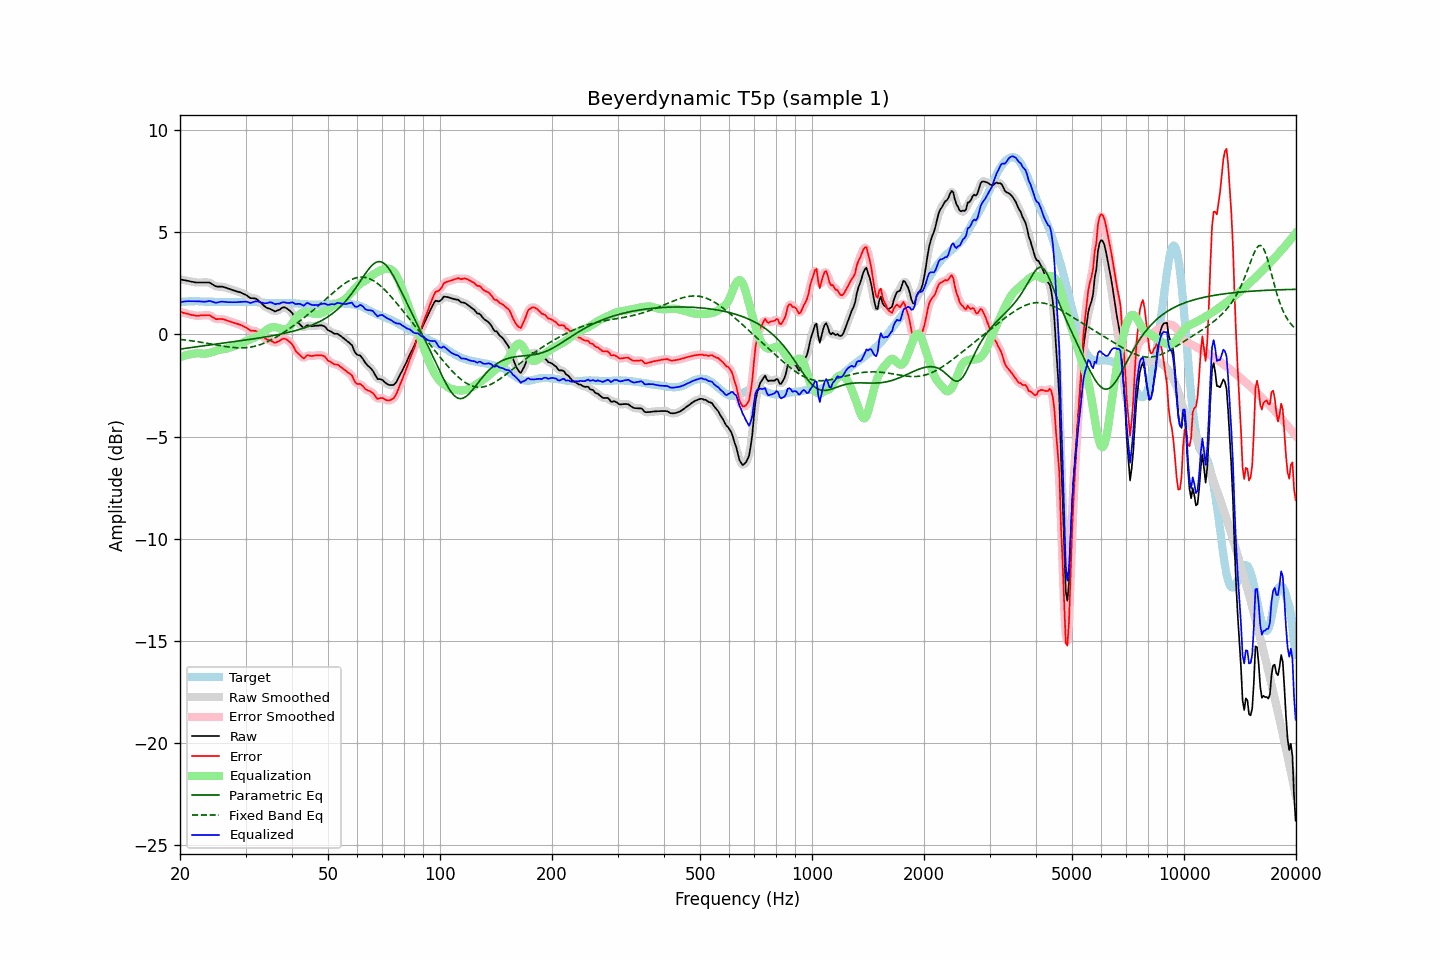

Data behind this chart, as committed beside it:
frequency, raw, error, smoothed, error_smoothed, equalization, parametric_eq, fixed_band_eq, equalized_raw, equalized_smoothed, target
20.00, 2.69, 1.11, 2.69, 1.11, -1.12, -0.72, -0.24, 1.57, 1.57, 1.58
20.20, 2.68, 1.09, 2.68, 1.09, -1.09, -0.71, -0.25, 1.59, 1.59, 1.59
20.40, 2.66, 1.06, 2.67, 1.06, -1.06, -0.70, -0.26, 1.60, 1.60, 1.60
20.61, 2.65, 1.05, 2.65, 1.04, -1.04, -0.68, -0.27, 1.62, 1.61, 1.60
20.81, 2.63, 1.02, 2.64, 1.02, -1.01, -0.67, -0.28, 1.62, 1.62, 1.61
21.02, 2.62, 1.01, 2.62, 1.00, -0.99, -0.66, -0.29, 1.63, 1.63, 1.61
21.23, 2.60, 0.98, 2.60, 0.98, -0.98, -0.65, -0.30, 1.63, 1.63, 1.62
21.44, 2.58, 0.96, 2.59, 0.96, -0.96, -0.64, -0.31, 1.62, 1.63, 1.62
21.66, 2.57, 0.95, 2.57, 0.94, -0.95, -0.63, -0.32, 1.63, 1.62, 1.62
21.87, 2.55, 0.93, 2.55, 0.93, -0.93, -0.62, -0.33, 1.62, 1.62, 1.62
22.09, 2.54, 0.91, 2.55, 0.92, -0.93, -0.61, -0.35, 1.62, 1.62, 1.63
22.31, 2.54, 0.91, 2.54, 0.91, -0.92, -0.60, -0.36, 1.62, 1.62, 1.63
22.54, 2.54, 0.92, 2.54, 0.92, -0.92, -0.59, -0.37, 1.62, 1.62, 1.62
22.76, 2.54, 0.93, 2.54, 0.93, -0.93, -0.58, -0.38, 1.61, 1.61, 1.61
22.99, 2.54, 0.93, 2.54, 0.93, -0.94, -0.57, -0.40, 1.61, 1.61, 1.61
23.22, 2.54, 0.93, 2.54, 0.94, -0.94, -0.56, -0.41, 1.60, 1.60, 1.61
23.45, 2.54, 0.94, 2.55, 0.94, -0.94, -0.55, -0.42, 1.61, 1.61, 1.60
23.69, 2.54, 0.94, 2.55, 0.95, -0.93, -0.53, -0.44, 1.62, 1.62, 1.60
23.92, 2.54, 0.94, 2.53, 0.94, -0.91, -0.52, -0.45, 1.63, 1.63, 1.60
24.16, 2.51, 0.91, 2.51, 0.91, -0.88, -0.51, -0.46, 1.63, 1.62, 1.60
24.40, 2.46, 0.86, 2.46, 0.86, -0.86, -0.50, -0.48, 1.60, 1.61, 1.60
24.65, 2.41, 0.82, 2.41, 0.81, -0.83, -0.49, -0.49, 1.58, 1.58, 1.60
24.89, 2.36, 0.76, 2.37, 0.77, -0.81, -0.48, -0.51, 1.55, 1.56, 1.60
25.14, 2.34, 0.75, 2.35, 0.75, -0.78, -0.47, -0.52, 1.56, 1.56, 1.60
25.39, 2.34, 0.76, 2.34, 0.75, -0.76, -0.46, -0.53, 1.58, 1.58, 1.59
25.65, 2.34, 0.76, 2.34, 0.76, -0.75, -0.45, -0.55, 1.60, 1.60, 1.59
25.91, 2.34, 0.76, 2.34, 0.75, -0.73, -0.44, -0.56, 1.61, 1.61, 1.59
26.16, 2.32, 0.74, 2.32, 0.74, -0.72, -0.43, -0.57, 1.60, 1.60, 1.59
26.43, 2.30, 0.72, 2.30, 0.72, -0.71, -0.42, -0.59, 1.60, 1.59, 1.58
26.69, 2.27, 0.69, 2.27, 0.69, -0.69, -0.41, -0.60, 1.58, 1.58, 1.58
26.96, 2.24, 0.66, 2.25, 0.66, -0.67, -0.40, -0.61, 1.58, 1.58, 1.58
27.23, 2.22, 0.64, 2.22, 0.64, -0.64, -0.38, -0.62, 1.58, 1.58, 1.58
27.50, 2.19, 0.61, 2.19, 0.61, -0.62, -0.37, -0.63, 1.58, 1.58, 1.58
27.77, 2.16, 0.58, 2.17, 0.58, -0.59, -0.36, -0.64, 1.57, 1.58, 1.58
28.05, 2.14, 0.56, 2.14, 0.56, -0.56, -0.35, -0.64, 1.58, 1.58, 1.58
28.33, 2.11, 0.53, 2.12, 0.54, -0.54, -0.34, -0.65, 1.57, 1.58, 1.58
28.62, 2.09, 0.51, 2.09, 0.51, -0.51, -0.33, -0.65, 1.58, 1.58, 1.58
28.90, 2.07, 0.48, 2.07, 0.48, -0.48, -0.32, -0.66, 1.59, 1.59, 1.59
29.19, 2.04, 0.46, 2.04, 0.45, -0.45, -0.31, -0.66, 1.60, 1.59, 1.59
29.48, 2.00, 0.42, 2.01, 0.42, -0.41, -0.30, -0.66, 1.60, 1.60, 1.59
29.78, 1.97, 0.38, 1.97, 0.38, -0.37, -0.28, -0.65, 1.61, 1.61, 1.59
30.08, 1.93, 0.34, 1.93, 0.34, -0.33, -0.27, -0.65, 1.60, 1.60, 1.59
30.38, 1.88, 0.29, 1.88, 0.28, -0.29, -0.26, -0.64, 1.59, 1.58, 1.59
30.68, 1.82, 0.23, 1.83, 0.23, -0.26, -0.25, -0.63, 1.56, 1.56, 1.59
30.99, 1.77, 0.18, 1.79, 0.20, -0.23, -0.24, -0.62, 1.54, 1.56, 1.59
31.30, 1.77, 0.18, 1.77, 0.18, -0.20, -0.23, -0.60, 1.57, 1.57, 1.59
31.61, 1.76, 0.17, 1.77, 0.18, -0.17, -0.21, -0.59, 1.59, 1.60, 1.59
31.93, 1.76, 0.18, 1.75, 0.17, -0.13, -0.20, -0.57, 1.63, 1.62, 1.59
32.24, 1.71, 0.14, 1.71, 0.13, -0.09, -0.19, -0.55, 1.62, 1.62, 1.58
32.57, 1.64, 0.07, 1.65, 0.08, -0.05, -0.18, -0.52, 1.60, 1.60, 1.57
32.89, 1.57, -0.00, 1.57, 0.00, 0.00, -0.16, -0.50, 1.57, 1.58, 1.57
33.22, 1.50, -0.06, 1.50, -0.07, 0.06, -0.15, -0.47, 1.56, 1.55, 1.56
33.55, 1.42, -0.14, 1.42, -0.13, 0.11, -0.14, -0.44, 1.54, 1.54, 1.56
33.89, 1.35, -0.19, 1.36, -0.19, 0.17, -0.12, -0.40, 1.53, 1.53, 1.55
34.23, 1.30, -0.24, 1.31, -0.24, 0.23, -0.11, -0.37, 1.53, 1.54, 1.55
34.57, 1.27, -0.27, 1.27, -0.27, 0.28, -0.10, -0.33, 1.55, 1.55, 1.54
34.92, 1.25, -0.29, 1.25, -0.30, 0.32, -0.08, -0.29, 1.57, 1.57, 1.54
35.27, 1.21, -0.33, 1.21, -0.33, 0.35, -0.07, -0.25, 1.56, 1.55, 1.54
35.62, 1.17, -0.37, 1.17, -0.37, 0.36, -0.05, -0.21, 1.53, 1.53, 1.54
35.97, 1.12, -0.41, 1.15, -0.39, 0.36, -0.04, -0.17, 1.48, 1.50, 1.54
... 635 more rows
